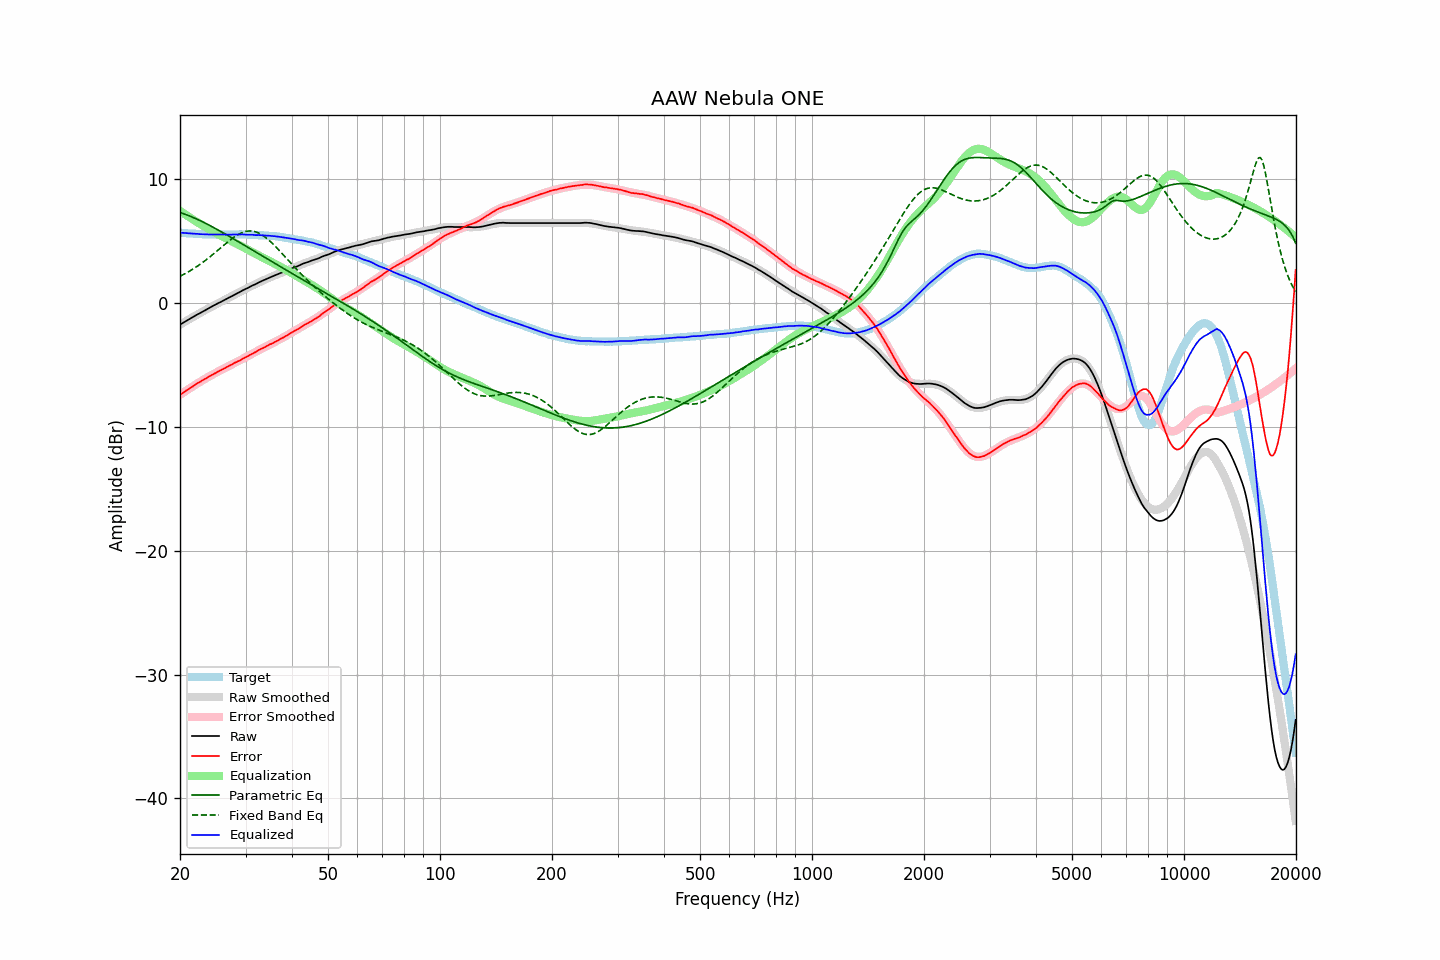

The data file committed next to this chart (first rows):
frequency, raw, error, smoothed, error_smoothed, equalization, parametric_eq, fixed_band_eq, equalized_raw, equalized_smoothed, target
20.00, -1.76, -7.43, -1.75, -7.43, 7.43, 7.29, 2.15, 5.67, 5.67, 5.67
20.20, -1.68, -7.34, -1.68, -7.34, 7.34, 7.25, 2.21, 5.66, 5.66, 5.66
20.40, -1.60, -7.25, -1.60, -7.25, 7.25, 7.21, 2.28, 5.65, 5.65, 5.65
20.61, -1.53, -7.17, -1.53, -7.16, 7.16, 7.16, 2.35, 5.63, 5.64, 5.64
20.81, -1.45, -7.07, -1.45, -7.07, 7.07, 7.11, 2.42, 5.62, 5.62, 5.62
21.02, -1.37, -6.98, -1.37, -6.99, 6.99, 7.06, 2.49, 5.62, 5.61, 5.61
21.23, -1.30, -6.90, -1.30, -6.90, 6.90, 7.01, 2.57, 5.60, 5.60, 5.60
21.44, -1.22, -6.83, -1.22, -6.82, 6.82, 6.96, 2.64, 5.60, 5.59, 5.61
21.66, -1.15, -6.74, -1.15, -6.73, 6.73, 6.90, 2.72, 5.58, 5.59, 5.59
21.87, -1.07, -6.66, -1.07, -6.65, 6.65, 6.85, 2.81, 5.58, 5.58, 5.59
22.09, -1.00, -6.57, -1.00, -6.57, 6.57, 6.79, 2.89, 5.57, 5.57, 5.57
22.31, -0.92, -6.48, -0.93, -6.49, 6.49, 6.73, 2.98, 5.57, 5.56, 5.56
22.54, -0.86, -6.41, -0.85, -6.41, 6.41, 6.67, 3.07, 5.55, 5.56, 5.55
22.76, -0.79, -6.34, -0.78, -6.33, 6.33, 6.61, 3.16, 5.54, 5.55, 5.55
22.99, -0.71, -6.25, -0.71, -6.25, 6.25, 6.54, 3.25, 5.54, 5.54, 5.54
23.22, -0.64, -6.17, -0.64, -6.18, 6.18, 6.48, 3.35, 5.54, 5.54, 5.53
23.45, -0.57, -6.11, -0.57, -6.10, 6.10, 6.41, 3.45, 5.53, 5.53, 5.54
23.69, -0.50, -6.03, -0.49, -6.02, 6.02, 6.35, 3.55, 5.52, 5.53, 5.53
23.92, -0.43, -5.95, -0.42, -5.95, 5.95, 6.28, 3.65, 5.52, 5.52, 5.52
24.16, -0.35, -5.88, -0.35, -5.88, 5.88, 6.21, 3.75, 5.53, 5.52, 5.53
24.40, -0.28, -5.81, -0.29, -5.80, 5.80, 6.14, 3.86, 5.53, 5.52, 5.53
24.65, -0.21, -5.73, -0.22, -5.73, 5.73, 6.07, 3.97, 5.52, 5.52, 5.52
24.89, -0.14, -5.66, -0.15, -5.66, 5.66, 6.00, 4.08, 5.52, 5.52, 5.52
25.14, -0.08, -5.59, -0.08, -5.59, 5.59, 5.93, 4.19, 5.51, 5.51, 5.51
25.39, -0.01, -5.52, -0.01, -5.52, 5.52, 5.86, 4.30, 5.52, 5.51, 5.51
25.65, 0.05, -5.46, 0.06, -5.46, 5.46, 5.79, 4.41, 5.51, 5.51, 5.51
25.91, 0.12, -5.39, 0.12, -5.39, 5.39, 5.71, 4.52, 5.51, 5.51, 5.51
26.16, 0.19, -5.33, 0.19, -5.32, 5.32, 5.64, 4.63, 5.51, 5.51, 5.52
26.43, 0.25, -5.26, 0.26, -5.25, 5.25, 5.57, 4.74, 5.50, 5.51, 5.51
26.69, 0.32, -5.19, 0.32, -5.19, 5.19, 5.49, 4.85, 5.51, 5.51, 5.51
26.96, 0.39, -5.12, 0.39, -5.12, 5.12, 5.42, 4.95, 5.51, 5.51, 5.51
27.23, 0.46, -5.05, 0.46, -5.05, 5.05, 5.34, 5.05, 5.51, 5.51, 5.51
27.50, 0.52, -4.99, 0.53, -4.99, 4.99, 5.26, 5.15, 5.51, 5.51, 5.51
27.77, 0.59, -4.93, 0.60, -4.92, 4.92, 5.19, 5.25, 5.51, 5.52, 5.52
28.05, 0.67, -4.84, 0.66, -4.85, 4.85, 5.11, 5.34, 5.53, 5.52, 5.51
28.33, 0.73, -4.79, 0.73, -4.79, 4.79, 5.04, 5.42, 5.52, 5.52, 5.52
28.62, 0.80, -4.72, 0.80, -4.72, 4.72, 4.96, 5.50, 5.52, 5.52, 5.52
28.90, 0.86, -4.67, 0.87, -4.65, 4.65, 4.88, 5.57, 5.51, 5.52, 5.53
29.19, 0.94, -4.59, 0.93, -4.58, 4.58, 4.80, 5.63, 5.52, 5.52, 5.53
29.48, 1.01, -4.51, 1.00, -4.52, 4.52, 4.73, 5.69, 5.53, 5.52, 5.52
29.78, 1.07, -4.45, 1.07, -4.45, 4.45, 4.65, 5.73, 5.52, 5.52, 5.52
30.08, 1.14, -4.38, 1.13, -4.38, 4.38, 4.57, 5.77, 5.52, 5.51, 5.52
30.38, 1.19, -4.31, 1.20, -4.31, 4.31, 4.50, 5.79, 5.50, 5.51, 5.50
30.68, 1.26, -4.24, 1.27, -4.24, 4.24, 4.42, 5.80, 5.50, 5.50, 5.50
30.99, 1.33, -4.17, 1.33, -4.17, 4.17, 4.34, 5.80, 5.50, 5.50, 5.50
31.30, 1.40, -4.10, 1.39, -4.10, 4.10, 4.26, 5.79, 5.50, 5.49, 5.50
31.61, 1.45, -4.04, 1.46, -4.03, 4.03, 4.19, 5.77, 5.48, 5.49, 5.49
31.93, 1.51, -3.96, 1.52, -3.96, 3.96, 4.11, 5.73, 5.47, 5.48, 5.47
32.24, 1.58, -3.90, 1.58, -3.89, 3.89, 4.03, 5.69, 5.47, 5.47, 5.48
32.57, 1.65, -3.81, 1.64, -3.82, 3.82, 3.95, 5.63, 5.47, 5.46, 5.46
32.89, 1.71, -3.75, 1.70, -3.75, 3.75, 3.88, 5.56, 5.47, 5.46, 5.46
33.22, 1.77, -3.68, 1.77, -3.69, 3.69, 3.80, 5.49, 5.46, 5.45, 5.45
33.55, 1.82, -3.63, 1.82, -3.62, 3.62, 3.72, 5.40, 5.44, 5.45, 5.45
33.89, 1.88, -3.56, 1.88, -3.55, 3.55, 3.64, 5.31, 5.43, 5.44, 5.44
34.23, 1.94, -3.48, 1.94, -3.49, 3.49, 3.57, 5.20, 5.43, 5.43, 5.42
34.57, 2.00, -3.42, 2.00, -3.42, 3.42, 3.49, 5.09, 5.42, 5.42, 5.42
34.92, 2.06, -3.34, 2.05, -3.36, 3.36, 3.41, 4.98, 5.42, 5.41, 5.40
35.27, 2.11, -3.31, 2.11, -3.29, 3.29, 3.34, 4.86, 5.40, 5.40, 5.42
35.62, 2.16, -3.23, 2.16, -3.23, 3.23, 3.26, 4.73, 5.39, 5.39, 5.39
35.97, 2.22, -3.17, 2.22, -3.16, 3.16, 3.18, 4.60, 5.38, 5.38, 5.39
... 635 more rows
